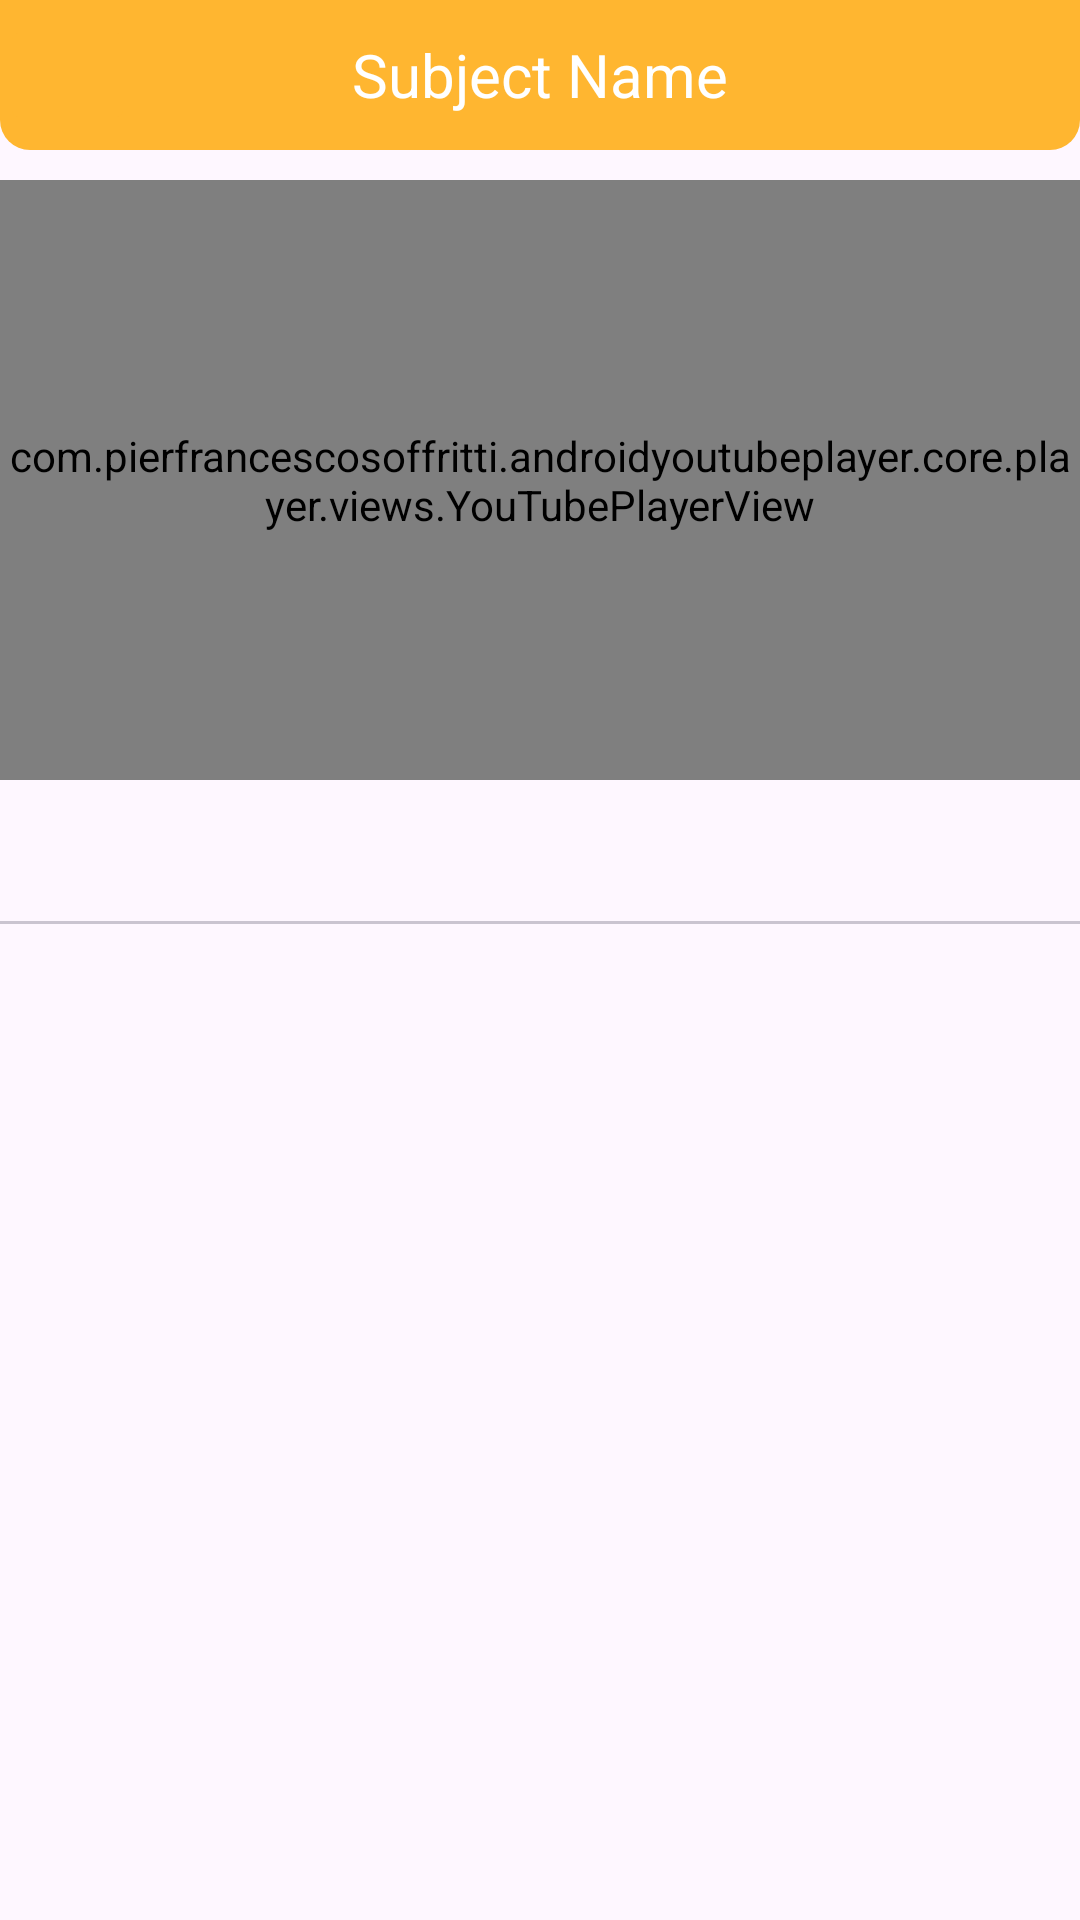

Here is an Android app screen rendered from its layout file. Give the layout XML and the strings, colors and styles it references.
<!-- AndroidManifest.xml: application theme Theme.SabbaiKoMaster -->
<!-- res/layout/fragment_subject_view.xml -->
<?xml version="1.0" encoding="utf-8"?>
<RelativeLayout xmlns:android="http://schemas.android.com/apk/res/android"
    xmlns:tools="http://schemas.android.com/tools"
    android:layout_width="match_parent"
    android:layout_height="match_parent"
    xmlns:app="http://schemas.android.com/apk/res-auto"
    tools:context=".fragments.subjectFragments.SubjectViewFragment">

    
    <RelativeLayout
        android:id="@+id/Toplayout"
        android:layout_width="match_parent"
        android:layout_height="50dp"
        android:layout_alignParentTop="true"
        android:background="@drawable/home_design_upper">

        <TextView
            android:id="@+id/headingTopic"
            android:layout_width="wrap_content"
            android:layout_height="wrap_content"
            android:text="Subject Name"
            android:textColor="@color/white"
            android:textSize="20sp"
            android:textAlignment="center"
            android:layout_centerInParent="true" />

        <ImageButton
            android:id="@+id/backBtn"
            android:layout_width="45dp"
            android:layout_height="40dp"
            android:layout_alignParentStart="true"
            android:src="@drawable/back_arrow"
            android:backgroundTint="@color/logocolor"
            android:layout_centerInParent="true" />
    </RelativeLayout>

    
    <FrameLayout
        android:id="@+id/mediaContainer"
        android:layout_width="match_parent"
        android:layout_height="200dp"
        android:layout_below="@id/Toplayout"
        android:layout_marginTop="10dp">

        
        <ImageView
            android:id="@+id/subjectImage"
            android:layout_width="match_parent"
            android:layout_height="match_parent"
            android:src="@drawable/images"
            android:scaleType="centerCrop"
            android:visibility="gone" />

        
        <com.pierfrancescosoffritti.androidyoutubeplayer.core.player.views.YouTubePlayerView
            android:id="@+id/videoPlaceholder"
            android:layout_width="match_parent"
            android:layout_height="match_parent"
            android:visibility="visible" />
    </FrameLayout>

    
    <com.google.android.material.tabs.TabLayout
        android:id="@+id/tabLayoutSubject"
        android:layout_width="match_parent"
        android:layout_height="wrap_content"
        android:layout_below="@id/mediaContainer" />

    
    <androidx.viewpager2.widget.ViewPager2
        android:id="@+id/viewpager"
        android:layout_width="match_parent"
        android:layout_height="match_parent"
        android:layout_below="@id/tabLayoutSubject"
        android:layout_marginTop="-2dp" />

    <RelativeLayout
        android:id="@+id/userInteractionSection"
        android:layout_width="match_parent"
        android:layout_height="wrap_content"
        android:layout_alignParentBottom="true"
        android:padding="12dp"
        android:background="@drawable/screenviewofloginscreen"
        android:elevation="6dp"
        android:backgroundTint="@color/logocolor"
        android:visibility="gone">

        
        <ImageView
            android:id="@+id/priceCloseIcon"
            android:layout_width="24dp"
            android:layout_height="24dp"
            android:src="@drawable/close_icon"
            android:layout_alignParentEnd="true"
            android:layout_alignParentTop="true"
            android:layout_marginEnd="8dp"
            android:layout_marginTop="8dp"
            android:contentDescription="Close Icon" />

        
        <TextView
            android:id="@+id/coursePrice"
            android:layout_width="wrap_content"
            android:layout_height="wrap_content"
            android:layout_alignParentStart="true"
            android:layout_centerVertical="true"
            android:layout_marginStart="16dp"
            android:text="499"
            android:textColor="@color/black"
            android:textStyle="bold"
            android:textSize="18sp" />

        
        <Button
            android:id="@+id/purchaseButton"
            android:layout_width="wrap_content"
            android:layout_height="40dp"
            android:text="Purchase Now"
            android:backgroundTint="#99732C"
            android:textColor="@color/white"
            android:layout_toStartOf="@id/priceCloseIcon"
            android:layout_centerVertical="true"
            android:layout_marginStart="16dp"
            android:layout_marginEnd="16dp"
            android:paddingHorizontal="16dp"
            android:elevation="4dp"
            android:gravity="center" />
    </RelativeLayout>
</RelativeLayout>
<!-- resources referenced by this layout -->
<resources>
  <color name="black">#FF000000</color>
  <color name="logocolor">#FFB630</color>
  
      //added From past.
  <color name="white">#FFFFFFFF</color>
  <!-- drawable home_design_upper (drawable) -->
  <?xml version="1.0" encoding="utf-8"?>
  <shape xmlns:android="http://schemas.android.com/apk/res/android" android:shape="rectangle" >
      <corners android:bottomLeftRadius="10dp" android:bottomRightRadius="10dp"/>
      <solid android:color="@color/logocolor"/>
  
  </shape>
  <!-- drawable images: vector/xml drawable (drawable, 78503 chars, omitted) -->
  <!-- drawable screenviewofloginscreen (drawable) -->
  <?xml version="1.0" encoding="utf-8"?>
  <shape xmlns:android="http://schemas.android.com/apk/res/android" android:shape="rectangle">
      <corners android:topLeftRadius="12dp" android:topRightRadius="12dp"/>
  
  
  </shape>
  <style name="Theme.SabbaiKoMaster" parent="Base.Theme.SabbaiKoMaster" />
  <style name="Base.Theme.SabbaiKoMaster" parent="Theme.Material3.DayNight.NoActionBar">
          
          <item name="colorPrimary">@color/logocolor</item>
      </style>
</resources>
